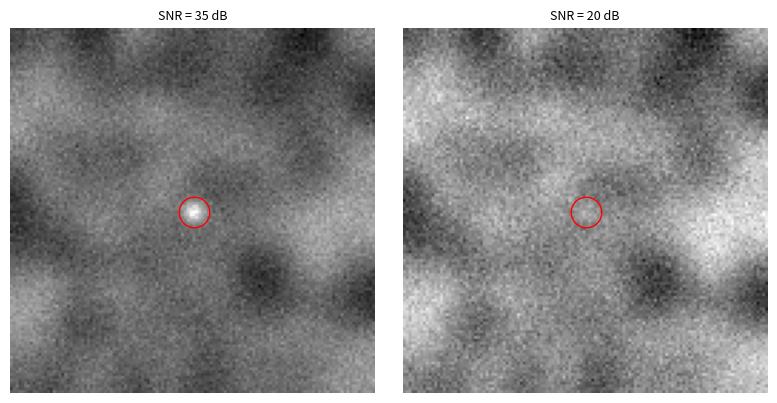

Write the Python code that produced this figure.
"""Synthetic infrared image: point target on structured background with noise."""

import numpy as np
from scipy.ndimage import gaussian_filter


def make_background(shape, corr_len, contrast, rng):
    """Structured background: smoothed white noise (cloud-like).

    Parameters
    ----------
    shape : tuple of int
        Image size (rows, cols).
    corr_len : float
        Correlation length in pixels; larger means smoother structures.
    contrast : float
        Standard deviation of the background.
    rng : numpy.random.Generator
        Random number generator.

    Returns
    -------
    b : ndarray of float, shape `shape`
        Background with zero mean and standard deviation `contrast`.
    """
    b = gaussian_filter(rng.standard_normal(shape), corr_len)
    return contrast * (b - b.mean()) / b.std()


def make_psf(shape, pos, psf_width):
    """Gaussian point spread function at a sub-pixel position, unit energy.

    Parameters
    ----------
    shape : tuple of int
        Image size (rows, cols).
    pos : tuple of float
        Target position (row, col) in pixels.
    psf_width : float
        Standard deviation of the Gaussian in pixels.

    Returns
    -------
    p : ndarray of float, shape `shape`
        PSF image with ||p|| = 1.
    """
    rows, cols = np.indices(shape)
    r2 = (rows - pos[0])**2 + (cols - pos[1])**2
    p = np.exp(-r2 / (2 * psf_width**2))
    return p / np.linalg.norm(p)


def make_image(shape, pos, snr_lin, background, psf_width, rng, sigma=1.0):
    """Single image z = a * p(pos) + background + w.

    Parameters
    ----------
    shape : tuple of int
        Image size (rows, cols).
    pos : tuple of float
        Target position (row, col) in pixels.
    snr_lin : float
        SNR a^2 / sigma^2 with respect to the white noise only, linear.
    background : ndarray of float, shape `shape`
        Background image.
    psf_width : float
        Standard deviation of the PSF in pixels.
    rng : numpy.random.Generator
        Random number generator for the noise.
    sigma : float, optional
        Noise standard deviation per pixel.

    Returns
    -------
    z : ndarray of float, shape `shape`
        The image.
    """
    a = np.sqrt(snr_lin) * sigma
    w = sigma * rng.standard_normal(shape)
    return a * make_psf(shape, pos, psf_width) + background + w


if __name__ == "__main__":
    import matplotlib.pyplot as plt

    shape, pos = (128, 128), (64.0, 64.0)
    rng = np.random.default_rng(0)

    background = make_background(shape, corr_len=8.0, contrast=2.0, rng=rng)

    fig, ax = plt.subplots(1, 2, figsize=(8, 4))
    for axis, snr_db in zip(ax, [35, 20]):
        z = make_image(shape, pos, 10**(snr_db / 10), background, psf_width=2.5, rng=rng)
        axis.imshow(z, cmap="gray")
        axis.plot(pos[1], pos[0], "ro", mfc="none", ms=22)
        axis.set_title(f"SNR = {snr_db} dB", fontsize=9)
        axis.axis("off")
    plt.tight_layout()
    plt.show()
